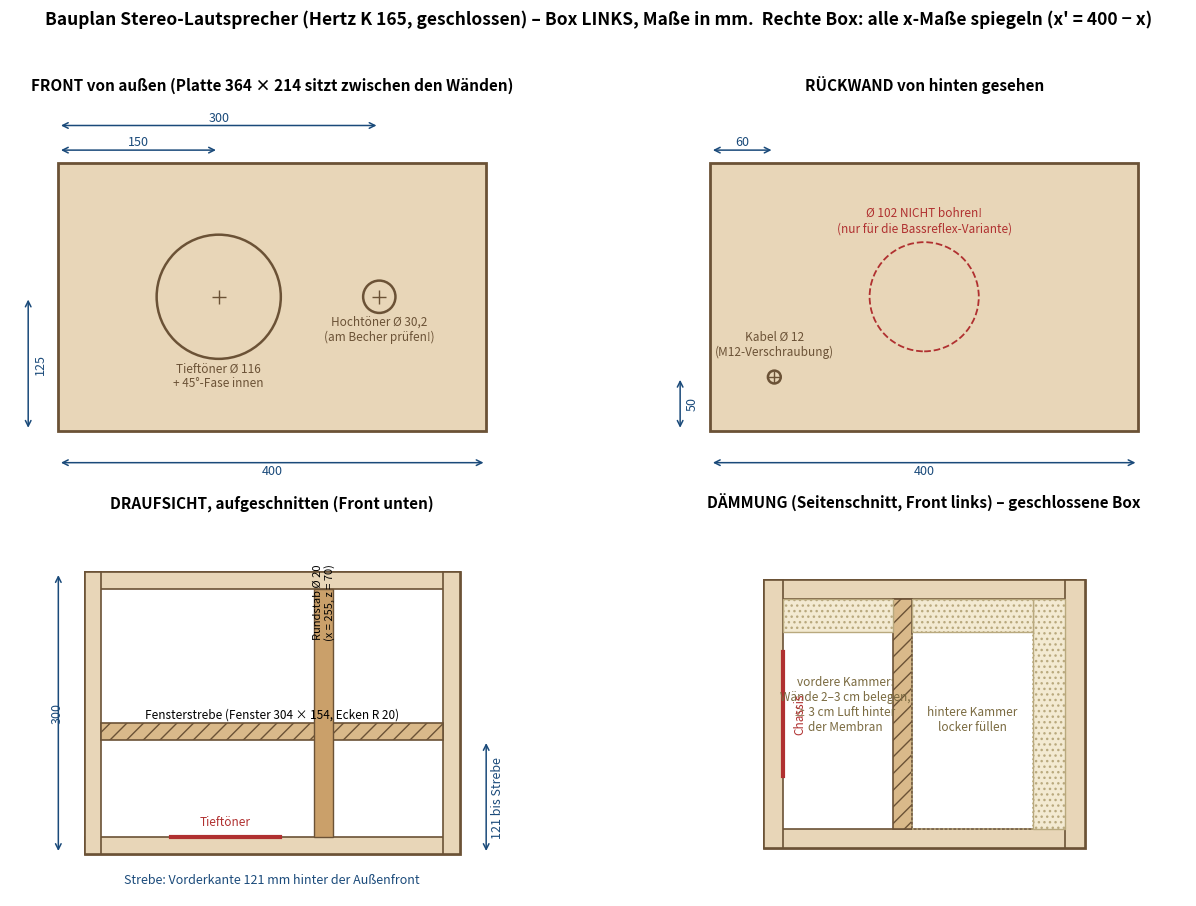

The matplotlib source for this figure:
#!/usr/bin/env python3
"""Erzeugt bauplan.png: bemasste Werkstattzeichnung der Box (Box links;
rechte Box spiegelbildlich). Alle Masse in mm. Laeuft mit matplotlib."""
import matplotlib
matplotlib.use("Agg")
import matplotlib.pyplot as plt
from matplotlib.patches import Circle, Rectangle

HOLZ = "#e8d6b8"; KANTE = "#6b5236"; MASS = "#1a4a7a"; ROT = "#b03030"

def dim_h(ax, x0, x1, y, text, oben=True):
    ax.annotate("", (x0, y), (x1, y), arrowprops=dict(arrowstyle="<->", color=MASS, lw=1.1))
    ax.text((x0 + x1) / 2, y + (4 if oben else -11), text, ha="center", color=MASS, fontsize=9)

def dim_v(ax, x, y0, y1, text):
    ax.annotate("", (x, y0), (x, y1), arrowprops=dict(arrowstyle="<->", color=MASS, lw=1.1))
    ax.text(x + 5, (y0 + y1) / 2, text, va="center", color=MASS, fontsize=9, rotation=90)

def platte(ax, b, h, titel):
    ax.add_patch(Rectangle((0, 0), b, h, facecolor=HOLZ, edgecolor=KANTE, lw=2))
    ax.set_title(titel, fontsize=11, weight="bold")
    ax.set_aspect("equal"); ax.set_xlim(-45, b + 45); ax.set_ylim(-45, h + 60)
    ax.axis("off")

fig, axs = plt.subplots(2, 2, figsize=(13.5, 9.2), dpi=140)
fig.suptitle("Bauplan Stereo-Lautsprecher (Hertz K 165, geschlossen) – Box LINKS, Maße in mm.  "
             "Rechte Box: alle x-Maße spiegeln (x' = 400 − x)", fontsize=12.5, weight="bold")

# --- Front (von aussen) ---
ax = axs[0][0]; platte(ax, 400, 250, "FRONT von außen (Platte 364 × 214 sitzt zwischen den Wänden)")
for d, x, name in ((116, 150, "Tieftöner Ø 116\n+ 45°-Fase innen"), (30.2, 300, "Hochtöner Ø 30,2\n(am Becher prüfen!)")):
    ax.add_patch(Circle((x, 125), d / 2, fill=False, color=KANTE, lw=1.8))
    ax.plot(x, 125, "+", color=KANTE, ms=10)
    ax.text(x, 125 - d / 2 - 26, name, ha="center", fontsize=8.5, color=KANTE)
dim_h(ax, 0, 150, 262, "150"); dim_h(ax, 0, 300, 285, "300")
dim_v(ax, -28, 0, 125, "125"); dim_h(ax, 0, 400, -30, "400", oben=False)

# --- Rueckwand (von hinten) ---
ax = axs[0][1]; platte(ax, 400, 250, "RÜCKWAND von hinten gesehen")
ax.add_patch(Circle((60, 50), 6, fill=False, color=KANTE, lw=1.8)); ax.plot(60, 50, "+", color=KANTE, ms=8)
ax.text(60, 70, "Kabel Ø 12\n(M12-Verschraubung)", ha="center", fontsize=8.5, color=KANTE)
ax.add_patch(Circle((200, 125), 51, fill=False, color=ROT, lw=1.3, linestyle="--"))
ax.text(200, 186, "Ø 102 NICHT bohren!\n(nur für die Bassreflex-Variante)", ha="center", fontsize=8.5, color=ROT)
dim_h(ax, 0, 60, 262, "60"); dim_v(ax, -28, 0, 50, "50"); dim_h(ax, 0, 400, -30, "400", oben=False)

# --- Draufsicht (Schnitt) ---
ax = axs[1][0]; platte(ax, 400, 300, "DRAUFSICHT, aufgeschnitten (Front unten)")
ax.add_patch(Rectangle((18, 18), 364, 264, facecolor="white", edgecolor="none"))
for r in ((0, 0, 400, 18), (0, 282, 400, 18), (0, 0, 18, 300), (382, 0, 18, 300)):
    ax.add_patch(Rectangle((r[0], r[1]), r[2], r[3], facecolor=HOLZ, edgecolor=KANTE, lw=1.2))
ax.add_patch(Rectangle((18, 121), 364, 18, facecolor="#d9b98a", edgecolor=KANTE, lw=1.2, hatch="//"))
ax.text(200, 148, "Fensterstrebe (Fenster 304 × 154, Ecken R 20)", ha="center", va="center", fontsize=8.5)
ax.add_patch(Rectangle((245, 18), 20, 264, facecolor="#caa06a", edgecolor=KANTE, lw=1))
ax.text(255, 230, "Rundstab Ø 20\n(x = 255, z = 70)", ha="center", fontsize=8, rotation=90)
ax.plot([92, 208], [18, 18], color=ROT, lw=3)
ax.text(150, 30, "Tieftöner", ha="center", fontsize=8.5, color=ROT)
dim_v(ax, 428, 0, 121, "121 bis Strebe")
ax.annotate("", (-28, 0), (-28, 300), arrowprops=dict(arrowstyle="<->", color=MASS, lw=1.1))
ax.text(-36, 150, "300", va="center", color=MASS, fontsize=9, rotation=90)
ax.text(200, -32, "Strebe: Vorderkante 121 mm hinter der Außenfront", ha="center", fontsize=9, color=MASS)

# --- Daemmschema (Seitenschnitt) ---
ax = axs[1][1]; platte(ax, 300, 250, "DÄMMUNG (Seitenschnitt, Front links) – geschlossene Box")
ax.add_patch(Rectangle((18, 18), 264, 214, facecolor="white", edgecolor="none"))
for r in ((0, 0, 300, 18), (0, 232, 300, 18), (0, 0, 18, 250), (282, 0, 18, 250)):
    ax.add_patch(Rectangle((r[0], r[1]), r[2], r[3], facecolor=HOLZ, edgecolor=KANTE, lw=1.2))
ax.add_patch(Rectangle((121, 18), 18, 214, facecolor="#d9b98a", edgecolor=KANTE, lw=1.2, hatch="//"))
for r in ((252, 18, 30, 214), (18, 202, 103, 30), (139, 202, 113, 30)):   # Rueckwand + Deckel
    ax.add_patch(Rectangle((r[0], r[1]), r[2], r[3], facecolor="#f3ead2", edgecolor="#b9a97e", lw=1, hatch="..."))
ax.add_patch(Rectangle((139, 18), 113, 184, facecolor="none", edgecolor="#b9a97e", lw=1.2, linestyle=":"))
ax.text(195, 110, "hintere Kammer\nlocker füllen", ha="center", fontsize=8.5, color="#7a6a40")
ax.text(76, 110, "vordere Kammer:\nWände 2–3 cm belegen,\n≥ 3 cm Luft hinter\nder Membran", ha="center", fontsize=8.5, color="#7a6a40")
ax.plot([18, 18], [67, 183], color=ROT, lw=3)
ax.text(28, 125, "Chassis", fontsize=8.5, color=ROT, rotation=90, va="center")
fig.tight_layout(rect=(0, 0, 1, 0.96))
fig.savefig("bauplan.png")
print("bauplan.png geschrieben")
